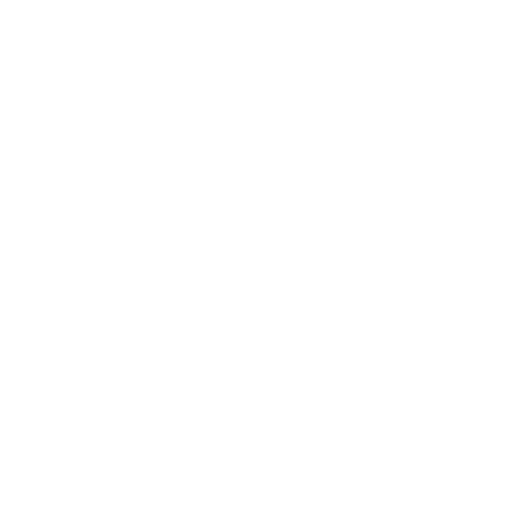
t = 0.00 s
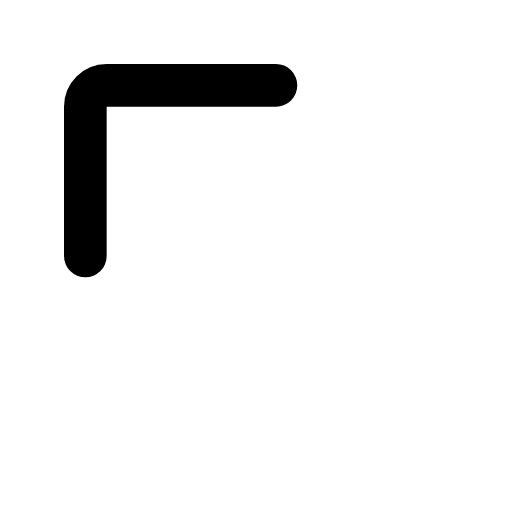
t = 0.15 s
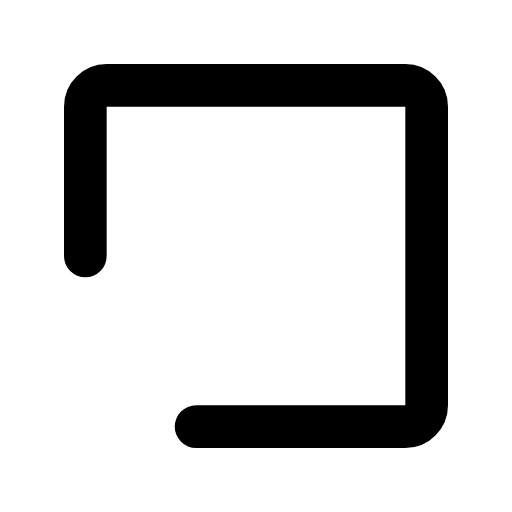
t = 0.45 s
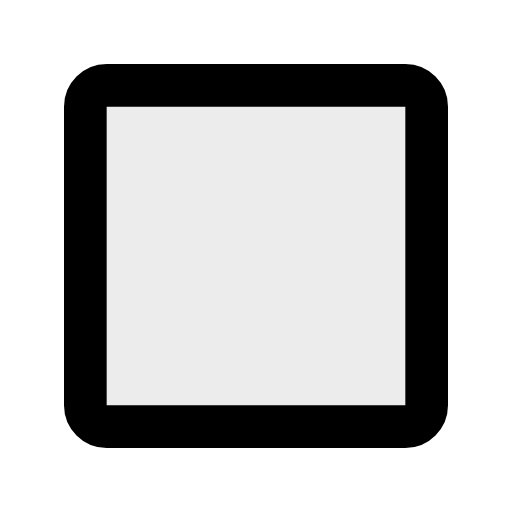
t = 0.64 s
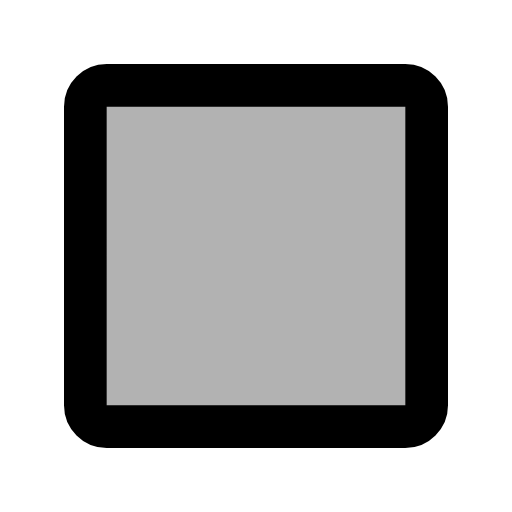
t = 0.85 s
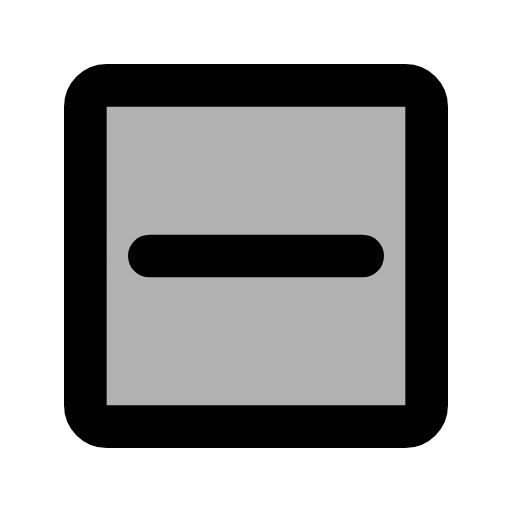
t = 1.05 s

The animated SVG that drew these frames (rendered in a browser with its animation timeline set to each time). Animation: 3 SMIL elements (animate=3); one cycle of 1.05 s.

<svg xmlns="http://www.w3.org/2000/svg" width="24" height="24" viewBox="0 0 24 24"><g stroke="currentColor" stroke-linecap="round" stroke-linejoin="round" stroke-width="2"><path fill="currentColor" fill-opacity="0" stroke-dasharray="66" d="M4 12v-7c0 -0.55 0.45 -1 1 -1h14c0.55 0 1 0.45 1 1v14c0 0.55 -0.45 1 -1 1h-14c-0.55 0 -1 -0.45 -1 -1Z"><animate fill="freeze" attributeName="stroke-dashoffset" dur="0.6s" values="66;0"/><animate fill="freeze" attributeName="fill-opacity" begin="0.6s" dur="0.15s" to=".3"/></path><path fill="none" stroke-dasharray="12" stroke-dashoffset="12" d="M7 12h10"><animate fill="freeze" attributeName="stroke-dashoffset" begin="0.85s" dur="0.2s" to="0"/></path></g></svg>
